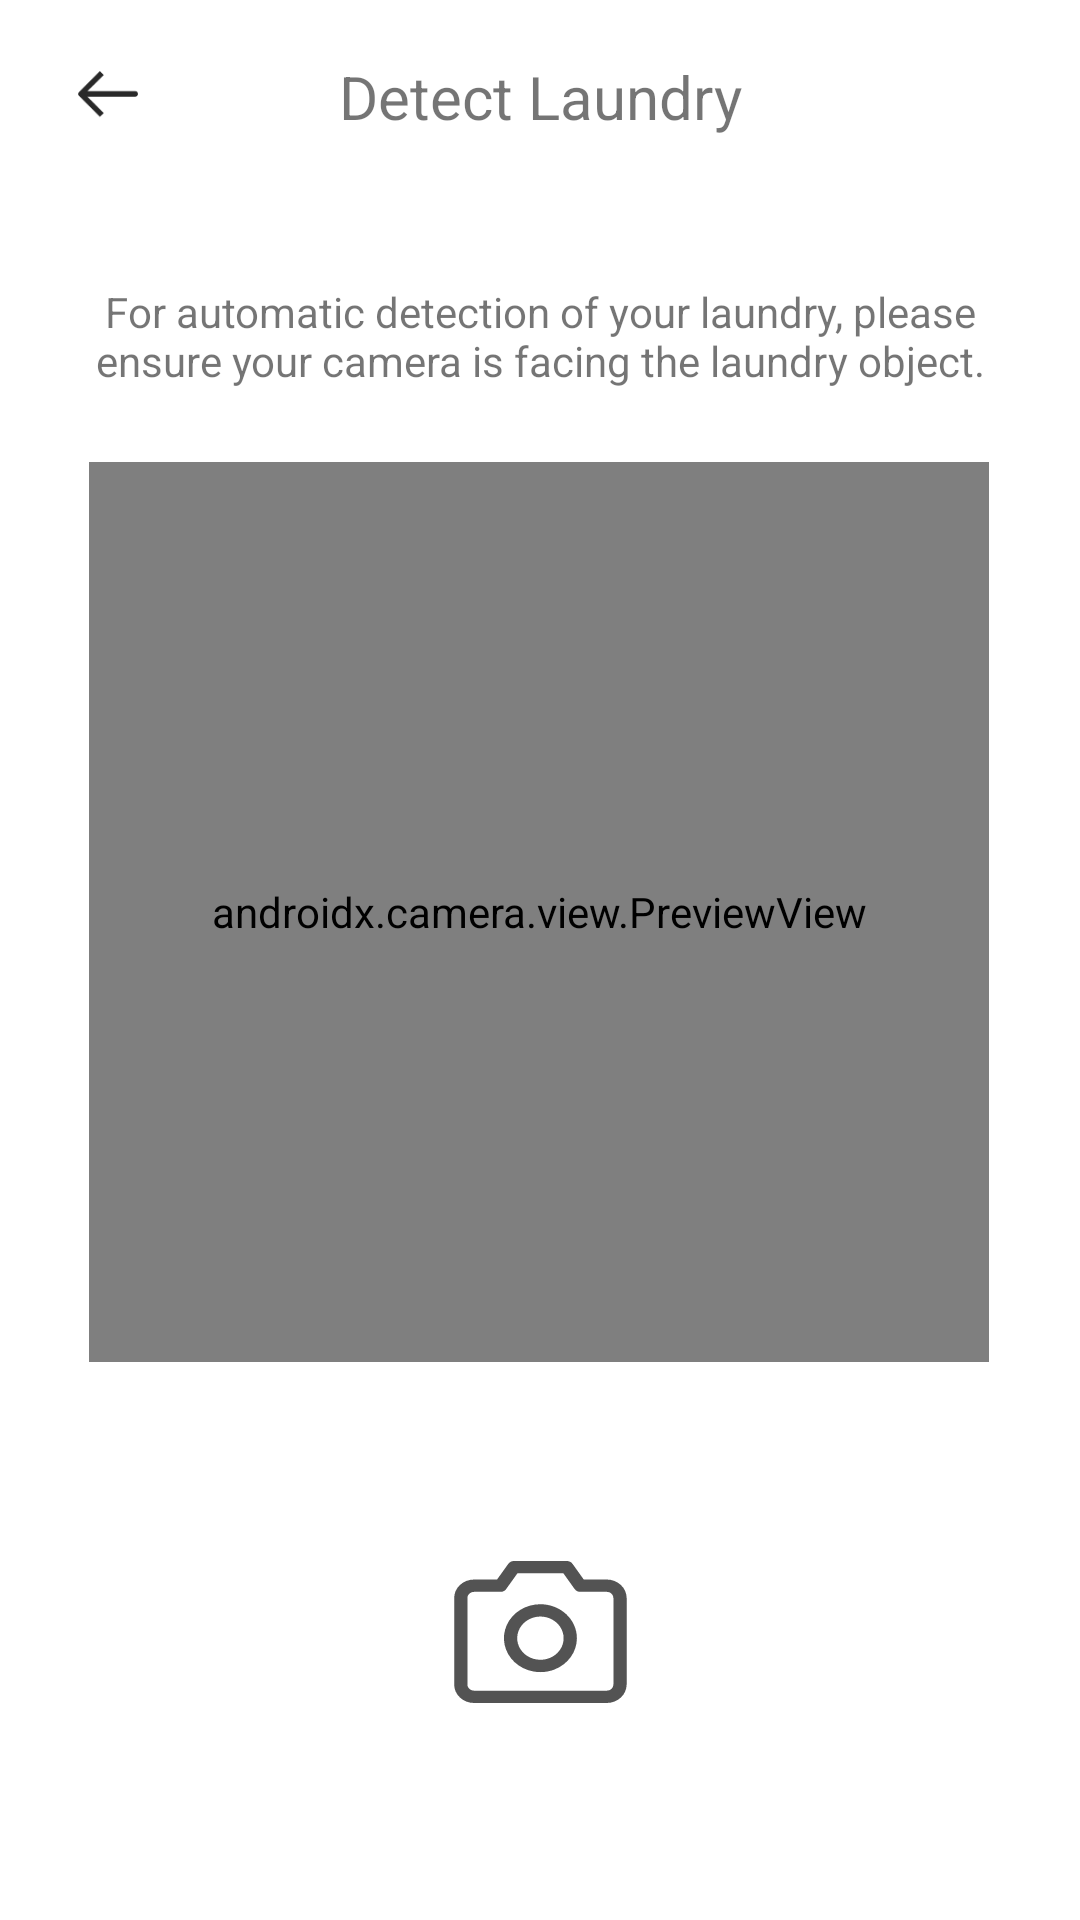

The Android layout XML behind this screen, and the referenced resources:
<!-- AndroidManifest.xml: application theme Theme.KLIN -->
<!-- res/layout/activity_testing_camera.xml -->
<?xml version="1.0" encoding="utf-8"?>
<androidx.constraintlayout.widget.ConstraintLayout xmlns:android="http://schemas.android.com/apk/res/android"
    xmlns:app="http://schemas.android.com/apk/res-auto"
    xmlns:tools="http://schemas.android.com/tools"
    android:layout_width="match_parent"
    android:layout_height="match_parent"
    tools:context=".CameraActivity">

    <androidx.constraintlayout.widget.Guideline
        android:id="@+id/guideline89"
        android:layout_width="wrap_content"
        android:layout_height="wrap_content"
        android:orientation="horizontal"
        app:layout_constraintGuide_percent="0.7" />

    <androidx.constraintlayout.widget.Guideline
        android:id="@+id/guideline90"
        android:layout_width="wrap_content"
        android:layout_height="wrap_content"
        android:orientation="horizontal"
        app:layout_constraintGuide_percent="0.25" />

    <androidx.constraintlayout.widget.Guideline
        android:id="@+id/guideline91"
        android:layout_width="wrap_content"
        android:layout_height="wrap_content"
        android:orientation="horizontal"
        app:layout_constraintGuide_percent="0.1" />

    <androidx.constraintlayout.widget.Guideline
        android:id="@+id/guideline93"
        android:layout_width="wrap_content"
        android:layout_height="wrap_content"
        android:orientation="vertical"
        app:layout_constraintGuide_percent="0.2" />

    <androidx.constraintlayout.widget.Guideline
        android:id="@+id/guideline94"
        android:layout_width="wrap_content"
        android:layout_height="wrap_content"
        android:orientation="vertical"
        app:layout_constraintGuide_percent="0.8" />

    <ImageView
        android:id="@+id/imageView21"
        android:layout_width="0dp"
        android:layout_height="0dp"
        android:layout_margin="20dp"
        app:layout_constraintBottom_toTopOf="@+id/guideline91"
        app:layout_constraintEnd_toStartOf="@+id/guideline93"
        app:layout_constraintStart_toStartOf="parent"
        app:layout_constraintTop_toTopOf="parent"
        app:srcCompat="@drawable/tanda_panah" />

    <TextView
        android:id="@+id/textView55"
        android:layout_width="wrap_content"
        android:layout_height="wrap_content"
        android:text="Detect Laundry"
        android:textSize="20sp"
        app:layout_constraintBottom_toTopOf="@+id/guideline91"
        app:layout_constraintEnd_toStartOf="@+id/guideline94"
        app:layout_constraintStart_toStartOf="@+id/guideline93"
        app:layout_constraintTop_toTopOf="parent" />

    <TextView
        android:id="@+id/textView59"
        android:layout_width="0dp"
        android:layout_height="0dp"
        android:layout_margin="20dp"
        android:gravity="center"
        android:text="For automatic detection of your laundry, please ensure your camera is facing the laundry object."
        app:layout_constraintBottom_toTopOf="@+id/guideline90"
        app:layout_constraintEnd_toEndOf="parent"
        app:layout_constraintStart_toStartOf="parent"
        app:layout_constraintTop_toTopOf="@+id/guideline91" />

    <androidx.camera.view.PreviewView
        android:id="@+id/viewFinder"
        android:layout_width="300dp"
        android:layout_height="300dp"
        app:layout_constraintBottom_toTopOf="@+id/guideline89"
        app:layout_constraintEnd_toEndOf="parent"
        app:layout_constraintHorizontal_bias="0.495"
        app:layout_constraintStart_toStartOf="parent"
        app:layout_constraintTop_toTopOf="@+id/guideline90" />

    <ImageView
        android:id="@+id/captureImage"
        android:layout_width="60dp"
        android:layout_height="60dp"
        app:layout_constraintBottom_toBottomOf="parent"
        app:layout_constraintEnd_toEndOf="parent"
        app:layout_constraintStart_toStartOf="parent"
        app:layout_constraintTop_toTopOf="@+id/guideline89"
        app:srcCompat="@drawable/kemara"
        app:tint="#535353" />

    <ImageView
        android:id="@+id/switchCamera"
        android:layout_width="40dp"
        android:layout_height="40dp"
        android:layout_marginTop="16dp"
        android:layout_marginEnd="16dp"
        app:srcCompat="@drawable/ic_switch_camera"
        app:tint="@color/white"
        app:layout_constraintEnd_toEndOf="parent"
        app:layout_constraintTop_toTopOf="parent"/>

</androidx.constraintlayout.widget.ConstraintLayout>
<!-- resources referenced by this layout -->
<resources>
  <color name="white">#FFFFFFFF</color>
  <!-- drawable kemara: vector/xml drawable (drawable, 2115 chars, omitted) -->
  <!-- drawable tanda_panah (drawable) -->
  <vector xmlns:android="http://schemas.android.com/apk/res/android"
      android:width="27dp"
      android:height="26dp"
      android:viewportWidth="27"
      android:viewportHeight="26">
    <path
        android:pathData="M3.003,11.566L10.571,3.999L11.959,5.387L6.067,11.278L23.335,11.278C23.878,11.278 24.317,11.718 24.317,12.26C24.317,12.802 23.878,13.242 23.335,13.242H6.067L11.959,19.134L10.571,20.522L3.003,12.955C2.619,12.571 2.619,11.95 3.003,11.566Z"
        android:fillColor="#292929"/>
  </vector>
  <style name="Theme.KLIN" parent="Theme.MaterialComponents.Light.NoActionBar">
          
          <item name="colorPrimary">@color/green</item>
          <item name="colorPrimaryVariant">@color/green</item>
          <item name="colorOnPrimary">@color/white</item>
          
          <item name="colorSecondary">@color/black</item>
          <item name="colorSecondaryVariant">@color/black</item>
          <item name="colorOnSecondary">@color/black</item>
          
          <item name="android:windowLightStatusBar">true</item>
          <item name="android:statusBarColor">@color/white</item>
          
      </style>
  <color name="green">#1E97B2</color>
  <color name="black">#FF000000</color>
</resources>
